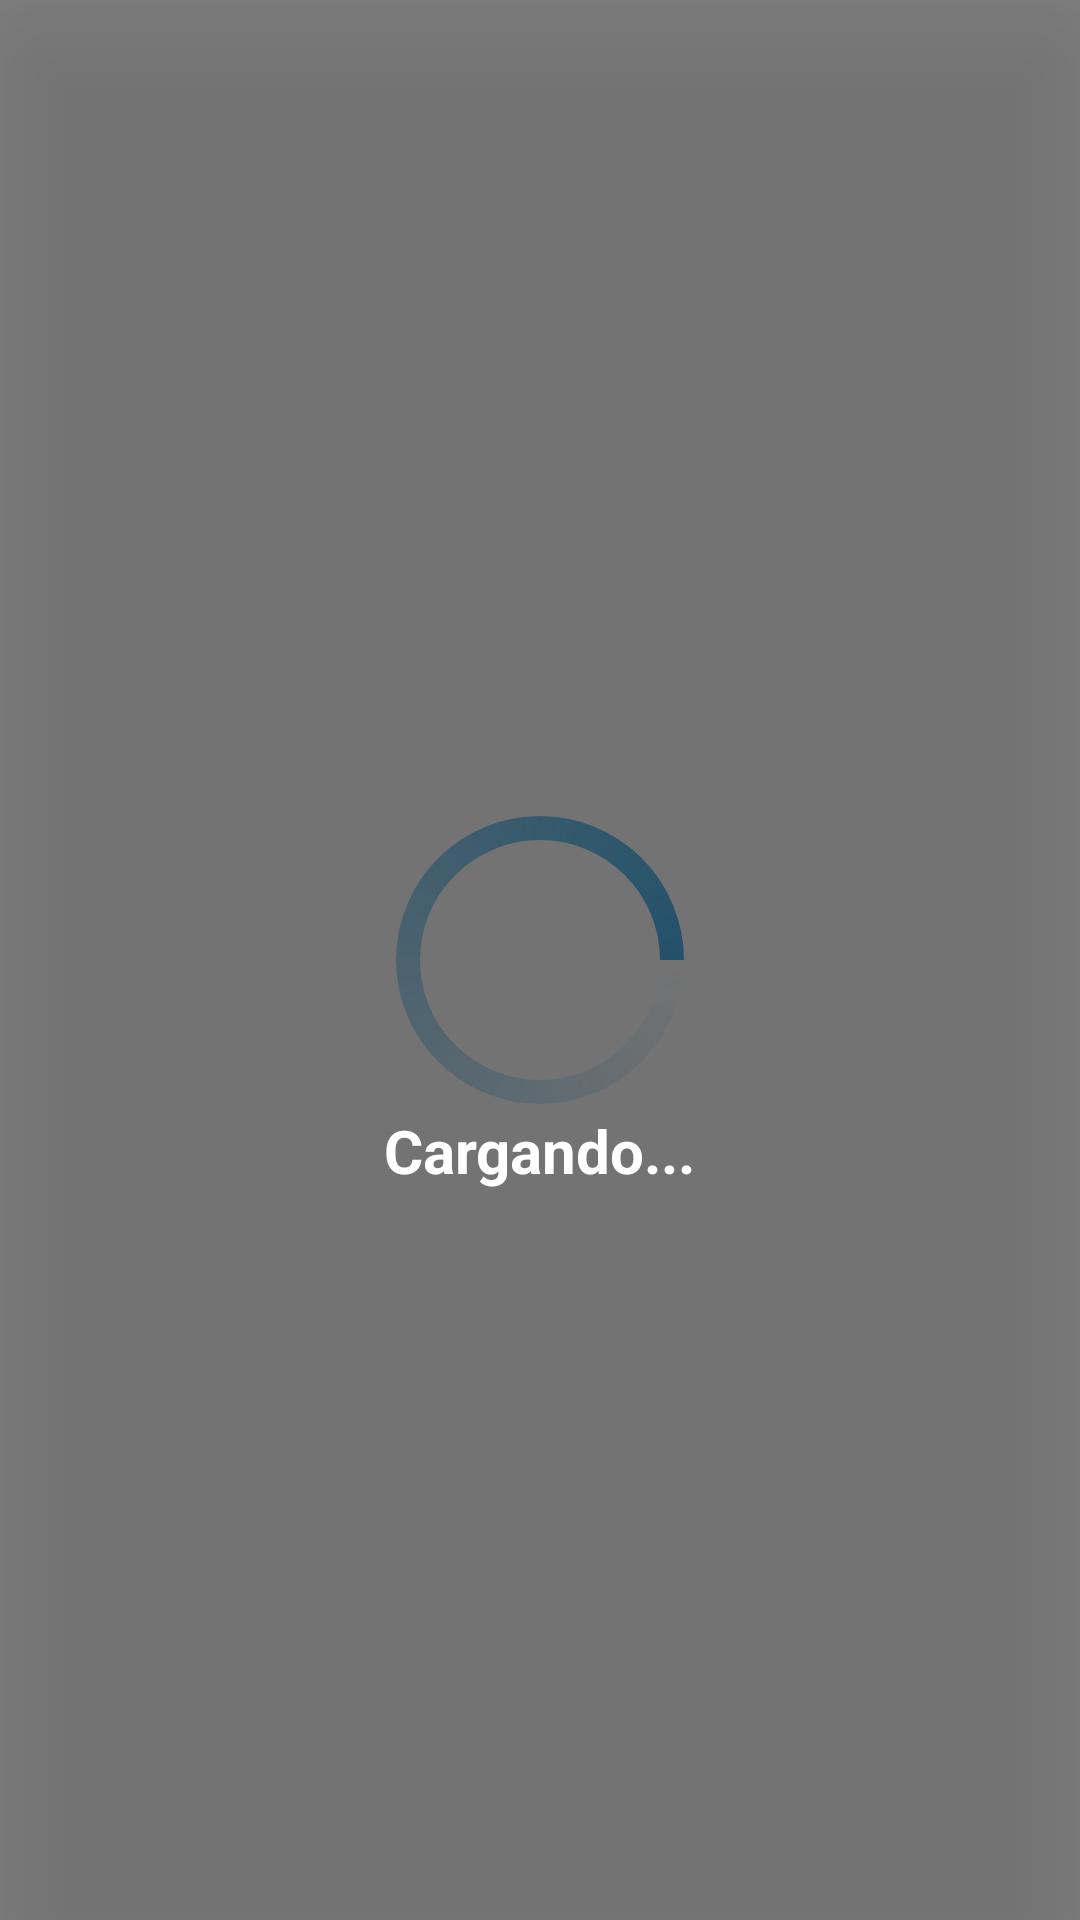

Reconstruct the res/layout file that produces this screen, plus the resources it refers to.
<!-- AndroidManifest.xml: application theme Theme.Pokedex -->
<!-- res/layout/custom_loader.xml -->
<?xml version="1.0" encoding="utf-8"?>
<layout xmlns:android="http://schemas.android.com/apk/res/android">

    <data>

        <import type="android.view.View"/>

        <variable
            name="isVisible"
            type="boolean"/>

    </data>
    <RelativeLayout
        android:visibility="@{isVisible ? View.VISIBLE : View.GONE}"
        android:id="@+id/progressLogin"
        android:elevation="@dimen/loader_elevation"
        android:layout_width="match_parent"
        android:layout_height="match_parent"
        android:background="@color/black_half_alpha">

        <ProgressBar
            android:id="@+id/loginProgressBar"
            android:layout_width="100dp"
            android:layout_height="100dp"
            android:indeterminate="true"
            android:layout_centerInParent="true"
            android:indeterminateDrawable="@drawable/custom_progress_bar"
            android:max="100" />

        <TextView
            android:id="@+id/textProgressLoading"
            android:layout_width="wrap_content"
            android:layout_height="wrap_content"
            android:layout_below="@id/loginProgressBar"
            android:textStyle="bold"
            android:textSize="@dimen/loader_text_size"
            android:layout_centerInParent="true"
            android:text="@string/loading_text"
            android:textColor="@android:color/white" />

    </RelativeLayout>

</layout>
<!-- resources referenced by this layout -->
<resources>
  <color name="black_half_alpha">#7F000000</color>
  <dimen name="loader_elevation">20dp</dimen>
  <dimen name="loader_text_size">20sp</dimen>
  <!-- drawable custom_progress_bar (drawable) -->
  <?xml version="1.0" encoding="utf-8"?>
  <rotate
      xmlns:android="http://schemas.android.com/apk/res/android"
      android:duration="2000"
      android:fromDegrees="0"
      android:toDegrees="1080"
      android:pivotX="50%"
      android:pivotY="50%">
  
      <shape
          android:shape="ring"
          android:innerRadius="40dp"
          android:thickness="8dp"
          android:useLevel="false" >
  
          <gradient
              android:useLevel="false"
              android:centerY="0.5"
              android:endColor="@color/primaryBlue"
              android:startColor="@android:color/transparent"
              android:type="sweep"/>
  
      </shape>
  
  </rotate>
  <string name="loading_text">Cargando...</string>
  <style name="Theme.Pokedex" parent="Theme.MaterialComponents.DayNight.DarkActionBar">
          
          <item name="colorPrimary">@color/primaryColor</item>
          <item name="colorPrimaryVariant">@color/primaryColor</item>
          <item name="colorOnPrimary">@color/white</item>
          
          <item name="colorSecondary">@color/teal_200</item>
          <item name="colorSecondaryVariant">@color/teal_700</item>
          <item name="colorOnSecondary">@color/black</item>
          
          <item name="android:statusBarColor" tools:targetApi="l">?attr/colorPrimaryVariant</item>
          
      </style>
  <color name="primaryBlue">#22516a</color>
  <color name="primaryColor">#3675ab</color>
  <color name="white">#FFFFFFFF</color>
  <color name="teal_200">#FF03DAC5</color>
  <color name="teal_700">#FF018786</color>
  <color name="black">#FF000000</color>
</resources>
